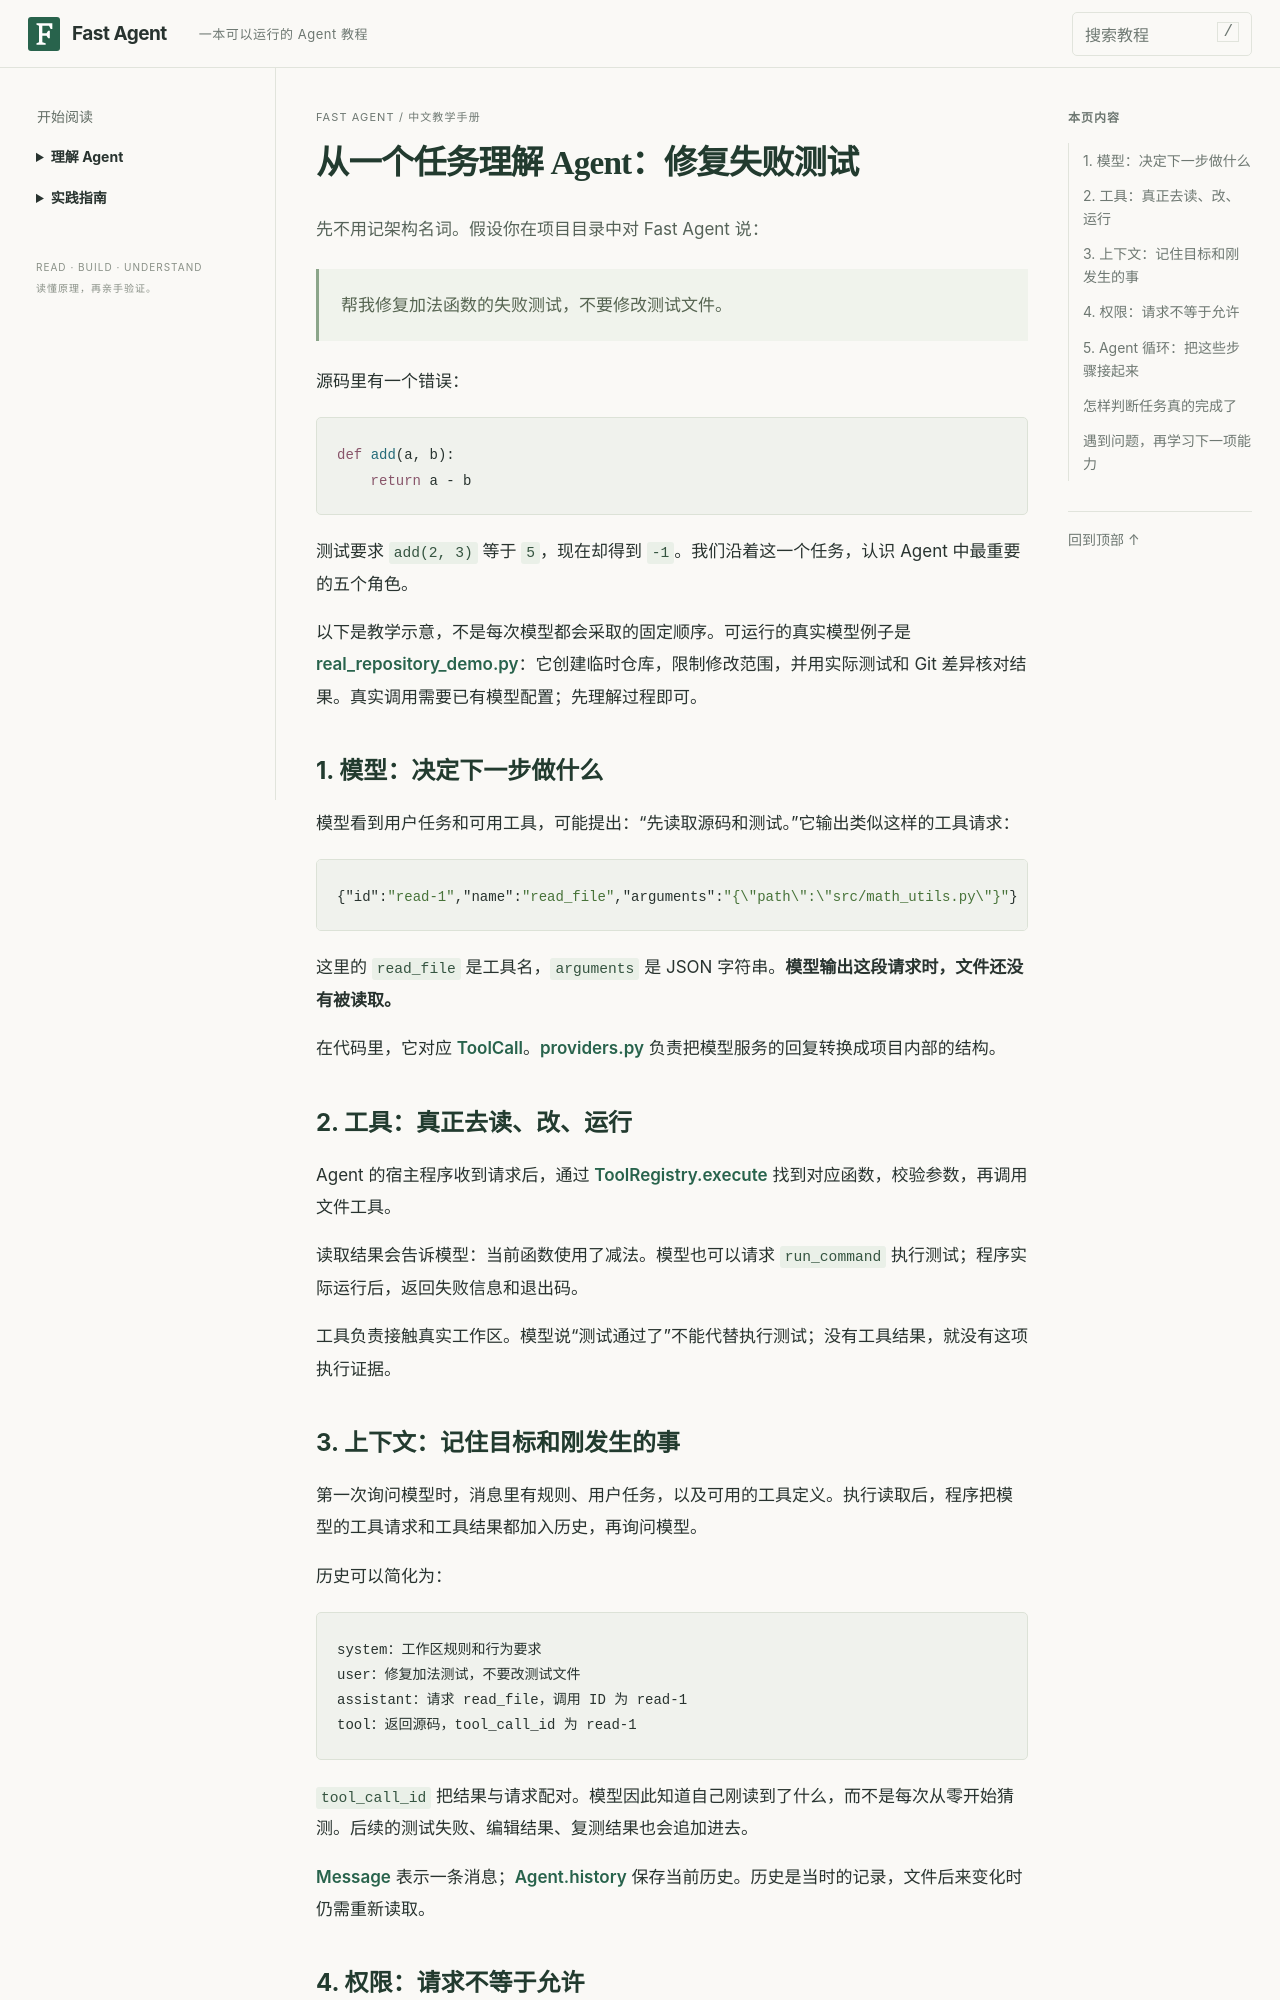

repository: noogel/fast-agent · page: start-with-a-task/index.html · generator: mkdocs

# 从一个任务理解 Agent：修复失败测试

先不用记架构名词。假设你在项目目录中对 Fast Agent 说：

> 帮我修复加法函数的失败测试，不要修改测试文件。

源码里有一个错误：

```python
def add(a, b):
    return a - b
```

测试要求 `add(2, 3)` 等于 `5`，现在却得到 `-1`。我们沿着这一个任务，认识 Agent 中最重要的五个角色。

以下是教学示意，不是每次模型都会采取的固定顺序。可运行的真实模型例子是 [real_repository_demo.py](reference/examples/real_repository_demo.py.md)：它创建临时仓库，限制修改范围，并用实际测试和 Git 差异核对结果。真实调用需要已有模型配置；先理解过程即可。

## 1. 模型：决定下一步做什么

模型看到用户任务和可用工具，可能提出：“先读取源码和测试。”它输出类似这样的工具请求：

```json
{"id":"read-1","name":"read_file","arguments":"{\"path\":\"src/math_utils.py\"}"}
```

这里的 `read_file` 是工具名，`arguments` 是 JSON 字符串。**模型输出这段请求时，文件还没有被读取。**

在代码里，它对应 [ToolCall](reference/src/fast_agent/models.py.md)。[providers.py](reference/src/fast_agent/providers.py.md) 负责把模型服务的回复转换成项目内部的结构。

## 2. 工具：真正去读、改、运行

Agent 的宿主程序收到请求后，通过 [ToolRegistry.execute](reference/src/fast_agent/tools.py.md) 找到对应函数，校验参数，再调用文件工具。

读取结果会告诉模型：当前函数使用了减法。模型也可以请求 `run_command` 执行测试；程序实际运行后，返回失败信息和退出码。

工具负责接触真实工作区。模型说“测试通过了”不能代替执行测试；没有工具结果，就没有这项执行证据。

## 3. 上下文：记住目标和刚发生的事

第一次询问模型时，消息里有规则、用户任务，以及可用的工具定义。执行读取后，程序把模型的工具请求和工具结果都加入历史，再询问模型。

历史可以简化为：

```text
system：工作区规则和行为要求
user：修复加法测试，不要改测试文件
assistant：请求 read_file，调用 ID 为 read-1
tool：返回源码，tool_call_id 为 read-1
```

`tool_call_id` 把结果与请求配对。模型因此知道自己刚读到了什么，而不是每次从零开始猜测。后续的测试失败、编辑结果、复测结果也会追加进去。

[Message](reference/src/fast_agent/models.py.md) 表示一条消息；[Agent.history](reference/src/fast_agent/agent.py.md) 保存当前历史。历史是当时的记录，文件后来变化时仍需重新读取。
